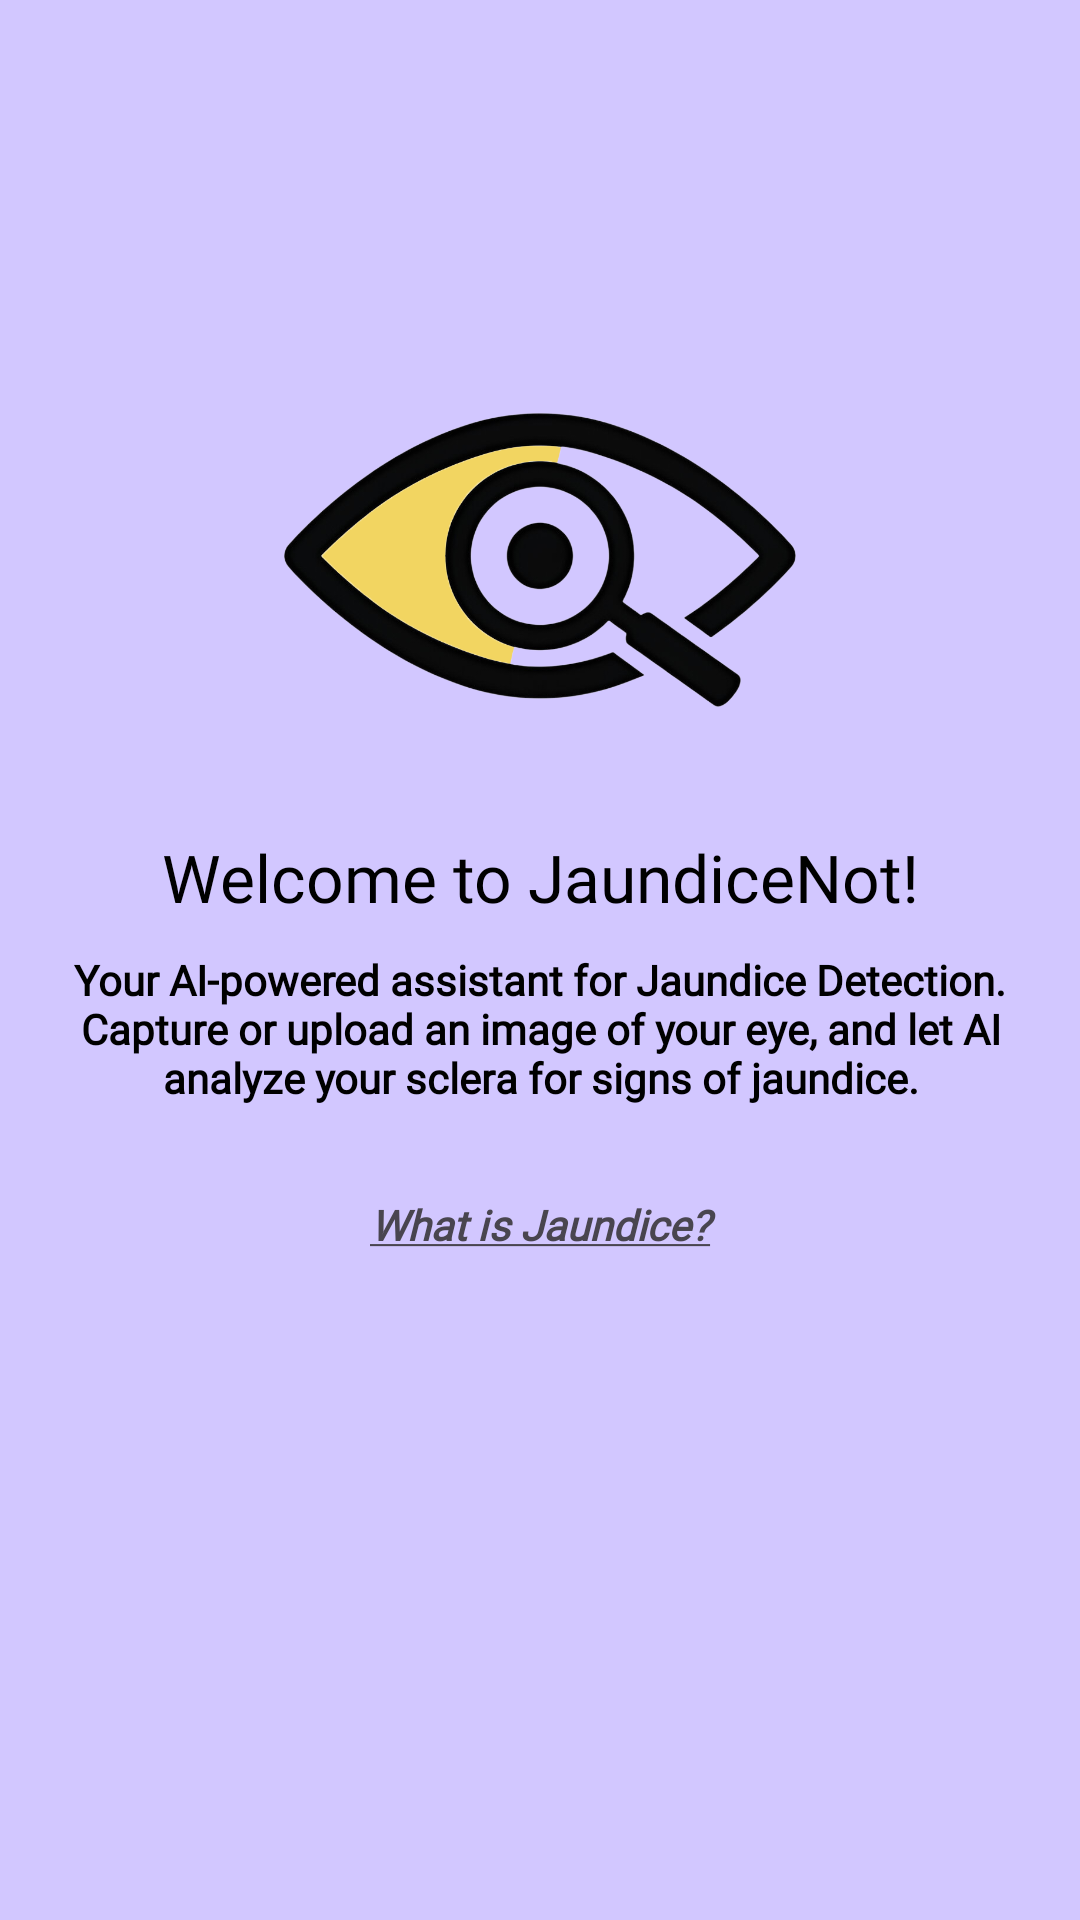

Reconstruct the res/layout file that produces this screen, plus the resources it refers to.
<!-- AndroidManifest.xml: application theme Theme.JaundicedNot -->
<!-- res/layout/onboardingscreen1.xml -->
<?xml version="1.0" encoding="utf-8"?>
<androidx.constraintlayout.widget.ConstraintLayout xmlns:android="http://schemas.android.com/apk/res/android"
    xmlns:app="http://schemas.android.com/apk/res-auto"
    xmlns:tools="http://schemas.android.com/tools"
    android:layout_width="match_parent"
    android:background="#D2C7FF"
    android:layout_height="match_parent">

    <LinearLayout
        android:layout_width="match_parent"
        android:layout_height="wrap_content"
        android:layout_marginBottom="125dp"
        android:gravity="center_horizontal"
        android:orientation="vertical"
        app:layout_constraintBottom_toBottomOf="parent"
        app:layout_constraintEnd_toEndOf="parent"
        app:layout_constraintStart_toStartOf="parent"
        app:layout_constraintTop_toTopOf="parent">

        <ImageView
            android:layout_width="240dp"
            android:layout_height="180dp"
            android:layout_gravity="center"
            android:src="@drawable/mainlogo"
            tools:ignore="ContentDescription" />

        <TextView
            android:layout_width="match_parent"
            android:layout_height="wrap_content"
            android:fontFamily="@font/telegraf_ub"
            android:text="Welcome to JaundiceNot!"
            android:textAlignment="center"
            android:textColor="@color/black"
            android:textSize="22dp" />

        <TextView
            android:layout_width="340dp"
            android:layout_height="wrap_content"
            android:fontFamily="@font/gt_light"
            android:paddingStart="5dp"
            android:paddingTop="10dp"
            android:paddingEnd="5dp"
            android:text="@string/ob1"
            android:textAlignment="center"
            android:textColor="@color/black"
            android:textSize="14dp"
            android:textStyle="bold" />

        <TextView
            android:id="@+id/txtFAQ"
            android:layout_width="match_parent"
            android:layout_height="wrap_content"
            android:textAlignment="center"
            android:text="@string/underlined_text"
            android:layout_marginTop="30dp"
            android:textColorLink="@color/blue"
            android:fontFamily="@font/gt_light"
            android:textSize="14dp"
            android:textStyle="bold|italic"/>

    </LinearLayout>
</androidx.constraintlayout.widget.ConstraintLayout>
<!-- resources referenced by this layout -->
<resources>
  <color name="black">#FF000000</color>
  <color name="blue">#45b6fe</color>
  <!-- drawable mainlogo: png bitmap (drawable, 187983 bytes) -->
  <string name="ob1">
          Your AI-powered assistant for Jaundice Detection. Capture or upload an image of your eye, and let AI analyze your sclera for signs of jaundice.
      </string>
  <string name="underlined_text"><u>What is Jaundice?</u></string>
  <style name="Theme.JaundicedNot" parent="Base.Theme.JaundicedNot" />
  <style name="Base.Theme.JaundicedNot" parent="Theme.Material3.DayNight.NoActionBar">
          
          
      </style>
</resources>
